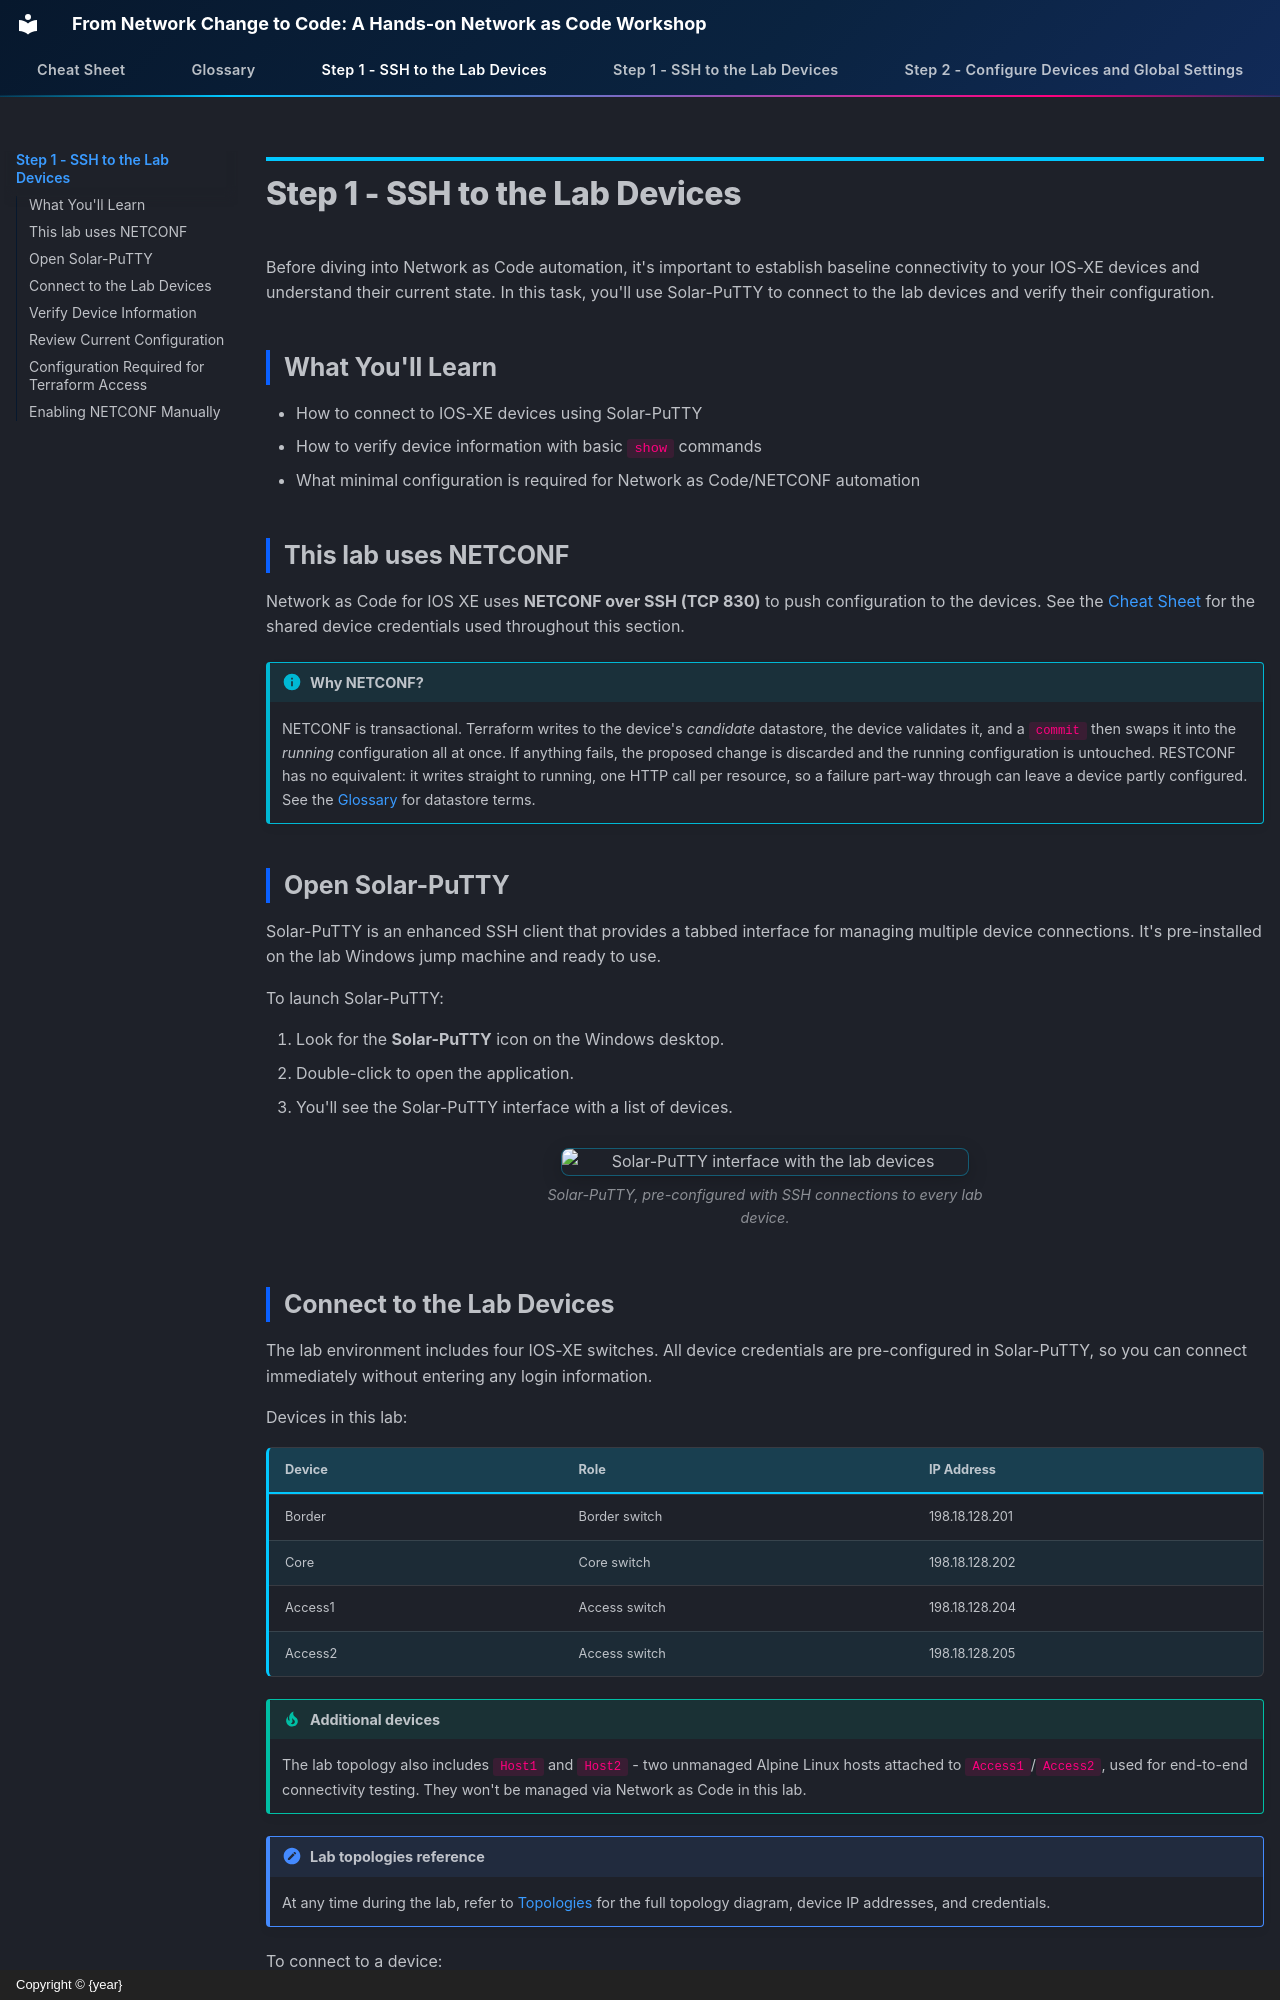

repository: snmitrov/autocon-2026-prep · page: IOSXE00_ssh/index.html · generator: mkdocs · copyright: Copyright © {year}

# Step 1 - SSH to the Lab Devices

Before diving into Network as Code automation, it's important to establish
baseline connectivity to your IOS-XE devices and understand their current
state. In this task, you'll use Solar-PuTTY to connect to the lab devices
and verify their configuration.

## What You'll Learn

- How to connect to IOS-XE devices using Solar-PuTTY
- How to verify device information with basic `show` commands
- What minimal configuration is required for Network as Code/NETCONF
  automation

## This lab uses NETCONF

Network as Code for IOS XE uses **NETCONF over SSH (TCP 830)** to push
configuration to the devices. See the [Cheat Sheet](CheatSheet.md) for the
shared device credentials used throughout this section.

!!! info "Why NETCONF?"
    NETCONF is transactional. Terraform writes to the device's *candidate*
    datastore, the device validates it, and a `commit` then swaps it into
    the *running* configuration all at once. If anything fails, the proposed
    change is discarded and the running configuration is untouched. RESTCONF
    has no equivalent: it writes straight to running, one HTTP call per
    resource, so a failure part-way through can leave a device partly
    configured. See the [Glossary](Glossary.md) for datastore terms.

## Open Solar-PuTTY

Solar-PuTTY is an enhanced SSH client that provides a tabbed interface for
managing multiple device connections. It's pre-installed on the lab Windows
jump machine and ready to use.

To launch Solar-PuTTY:

1. Look for the **Solar-PuTTY** icon on the Windows desktop.
2. Double-click to open the application.
3. You'll see the Solar-PuTTY interface with a list of devices.

<figure markdown="span">
  ![Solar-PuTTY interface with the lab devices](assets/putty.png){ width="85%" }<figcaption>Solar-PuTTY,
  pre-configured with SSH connections to every lab device.</figcaption>
</figure>

## Connect to the Lab Devices

The lab environment includes four IOS-XE switches. All device credentials
are pre-configured in Solar-PuTTY, so you can connect immediately without
entering any login information.

Devices in this lab:

| Device | Role | IP Address |
|---|---|---|
| Border | Border switch | 198.18.128.201 |
| Core | Core switch | 198.18.128.202 |
| Access1 | Access switch | 198.18.128.204 |
| Access2 | Access switch | 198.18.128.205 |

!!! tip "Additional devices"
    The lab topology also includes `Host1` and `Host2` - two unmanaged
    Alpine Linux hosts attached to `Access1`/`Access2`, used for end-to-end
    connectivity testing. They won't be managed via Network as Code in this
    lab.

!!! note "Lab topologies reference"
    At any time during the lab, refer to [Topologies](Topologies.md) for the
    full topology diagram, device IP addresses, and credentials.

To connect to a device:

1. In Solar-PuTTY, double-click on a device (e.g. `Core`).
2. You'll be automatically logged in with the pre-configured credentials.
